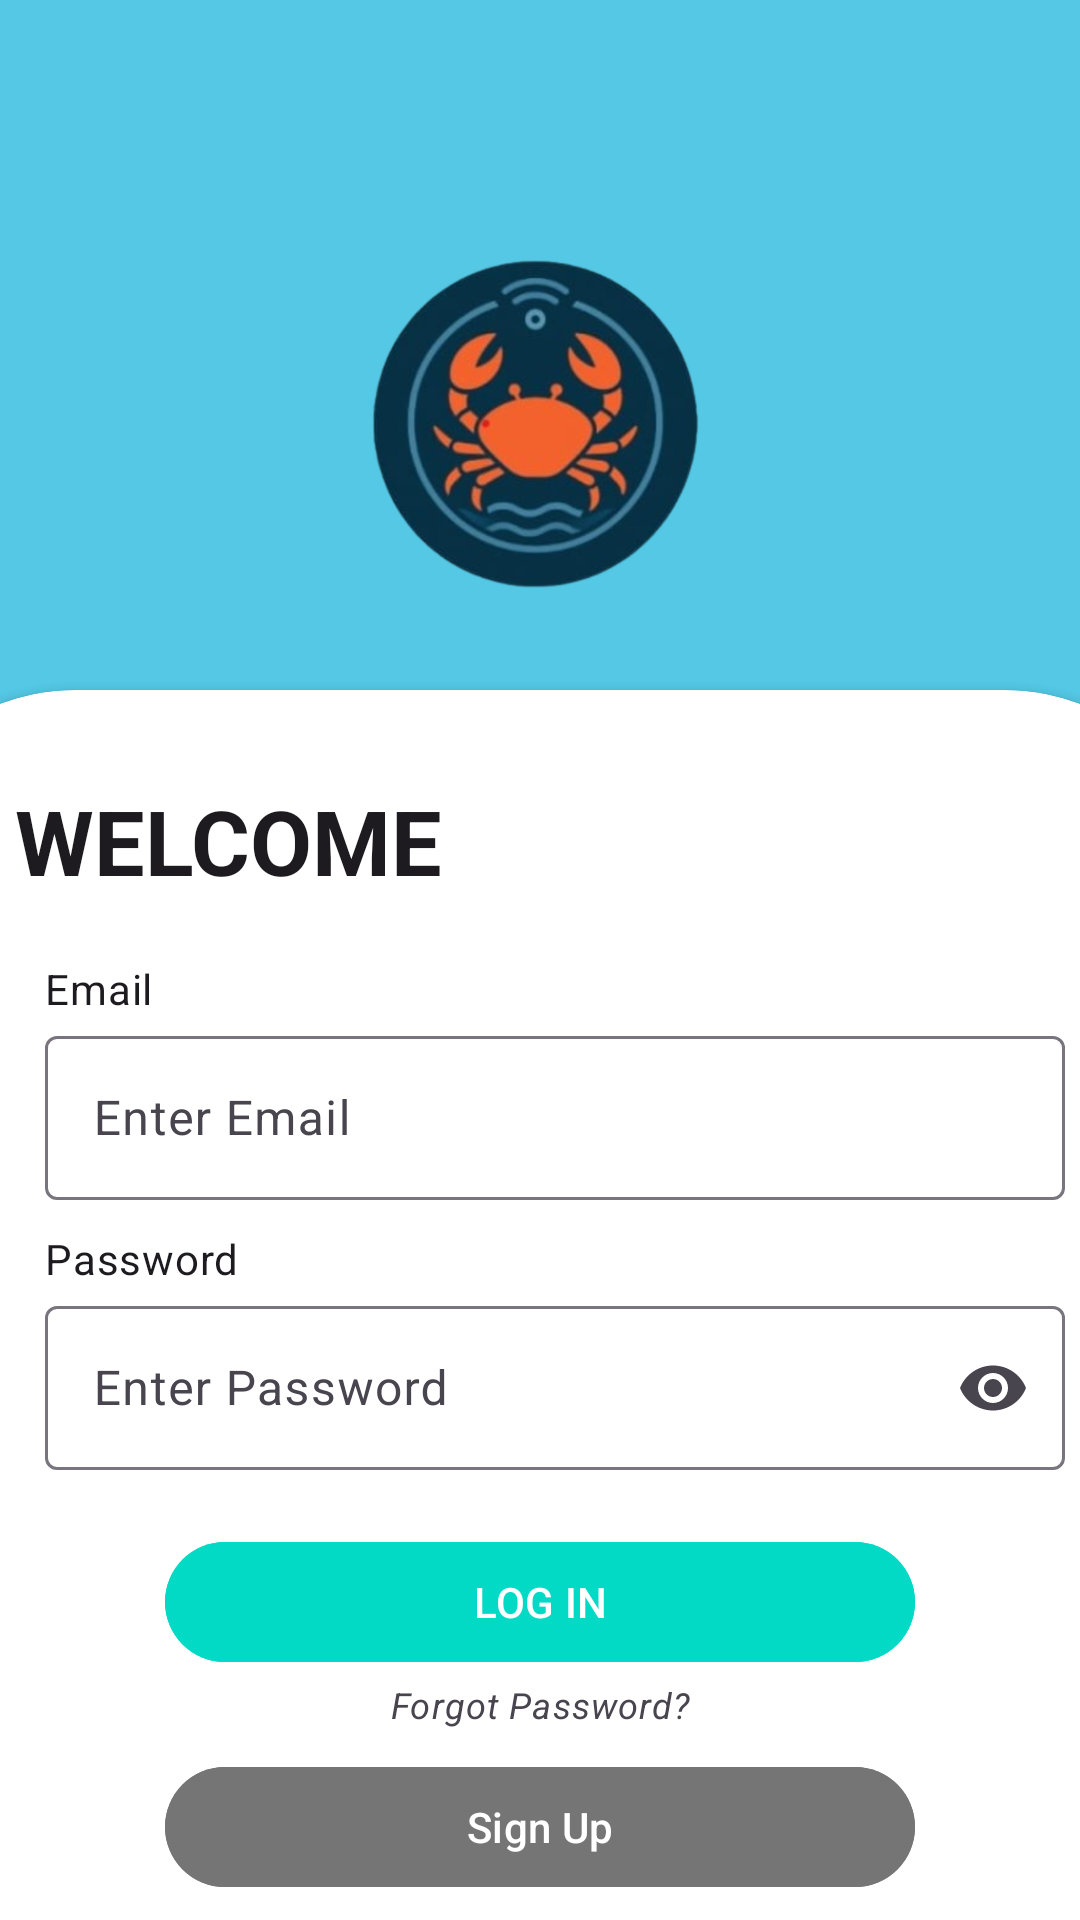

Reconstruct the res/layout file that produces this screen, plus the resources it refers to.
<!-- AndroidManifest.xml: application theme Theme.CrabTrackAndroidApp -->
<!-- res/layout/fragment_login.xml -->
<?xml version="1.0" encoding="utf-8"?>
<LinearLayout xmlns:android="http://schemas.android.com/apk/res/android"
    xmlns:app="http://schemas.android.com/apk/res-auto"
    xmlns:tools="http://schemas.android.com/tools"
    android:layout_width="match_parent"
    android:layout_height="match_parent"
    android:orientation="vertical"
    android:gravity="center_horizontal"
    tools:context=".ui.login.LoginFragment"
    android:background="@color/blu">


    <ImageView
        android:layout_width="wrap_content"
        android:layout_height="120dp"
        android:layout_marginTop="80dp"
        android:src="@drawable/img"
        />

    <androidx.cardview.widget.CardView
        android:layout_width="450dp"
        android:layout_height="1000dp"
        android:padding="25dp"
        android:layout_marginTop="30dp"
        app:cardCornerRadius="70dp"
        android:background="@color/white">

        <EditText
            android:layout_width="wrap_content"
            android:layout_height="wrap_content"
            android:layout_marginStart="50dp"
            android:layout_marginTop="30dp"
            android:background="@color/white"
            android:text="WELCOME"
            android:textSize="30dp"
            android:textStyle="bold">

                </EditText>

        <TextView
            android:layout_width="wrap_content"
            android:layout_height="wrap_content"
            android:layout_marginStart="60dp"
            android:layout_marginTop="90dp"
            android:background="@color/white"
            android:text="Email"
            android:textAppearance="?attr/textAppearanceBodyMedium" />

        <com.google.android.material.textfield.TextInputLayout
            android:id="@+id/text_input_username"
            android:layout_width="340dp"
            android:layout_height="60dp"
            android:layout_marginStart="60dp"
            android:layout_marginTop="110dp"
            android:hint="Enter Email">

            <com.google.android.material.textfield.TextInputEditText
                android:id="@+id/edit_text_username"
                android:layout_width="match_parent"
                android:layout_height="match_parent"
                android:inputType="textEmailAddress"/>
        </com.google.android.material.textfield.TextInputLayout>

        <TextView
            android:layout_width="150dp"
            android:layout_height="wrap_content"
            android:text="Password"
            android:layout_marginTop="180dp"
            android:background="@color/white"
            android:layout_marginStart="60dp"
            android:textAppearance="?attr/textAppearanceBodyMedium">
        </TextView>

        <com.google.android.material.textfield.TextInputLayout
            android:id="@+id/text_input_password"
            android:layout_width="340dp"
            android:layout_height="60dp"
            android:layout_marginStart="60dp"
            android:layout_marginTop="200dp"
            android:hint="Enter Password"
            app:endIconMode="password_toggle">

            <com.google.android.material.textfield.TextInputEditText
                android:layout_width="match_parent"
                android:layout_height="match_parent"
                android:inputType="textPassword">

            </com.google.android.material.textfield.TextInputEditText>
        </com.google.android.material.textfield.TextInputLayout>

        <com.google.android.material.button.MaterialButton
            android:id="@+id/button_login"
            android:layout_width="250dp"
            android:layout_height="wrap_content"
            android:layout_marginTop="280dp"
            android:layout_marginStart="100dp"
            android:backgroundTint="@color/secondary"
            android:text="LOG IN">

        </com.google.android.material.button.MaterialButton>

        <TextView
            android:id="@+id/text_forgot_password"
            android:layout_width="wrap_content"
            android:layout_height="wrap_content"
            android:layout_marginStart="175dp"
            android:layout_marginTop="330dp"
            android:background="@color/white"
            android:text="Forgot Password?"
            android:textAppearance="?attr/textAppearanceBodySmall"
            android:textStyle="italic" />

        <com.google.android.material.button.MaterialButton
            android:id="@+id/button_sign_up"
            android:layout_width="250dp"
            android:layout_height="wrap_content"
            android:layout_marginTop="355dp"
            android:layout_marginStart="100dp"
            android:backgroundTint="@color/text_secondary"
            android:text="Sign Up">

        </com.google.android.material.button.MaterialButton>

    </androidx.cardview.widget.CardView>


</LinearLayout>
<!-- resources referenced by this layout -->
<resources>
  <color name="blu">#54C8E5</color>
  <color name="secondary">#03DAC6</color>
  <color name="text_secondary">#757575</color>
  <color name="white">#FFFFFFFF</color>
  <!-- drawable img: png bitmap (drawable, 413657 bytes) -->
  <style name="Theme.CrabTrackAndroidApp" parent="Base.Theme.CrabTrackAndroidApp" />
  <style name="Base.Theme.CrabTrackAndroidApp" parent="Theme.Material3.DayNight.NoActionBar">
          
          
      </style>
</resources>
